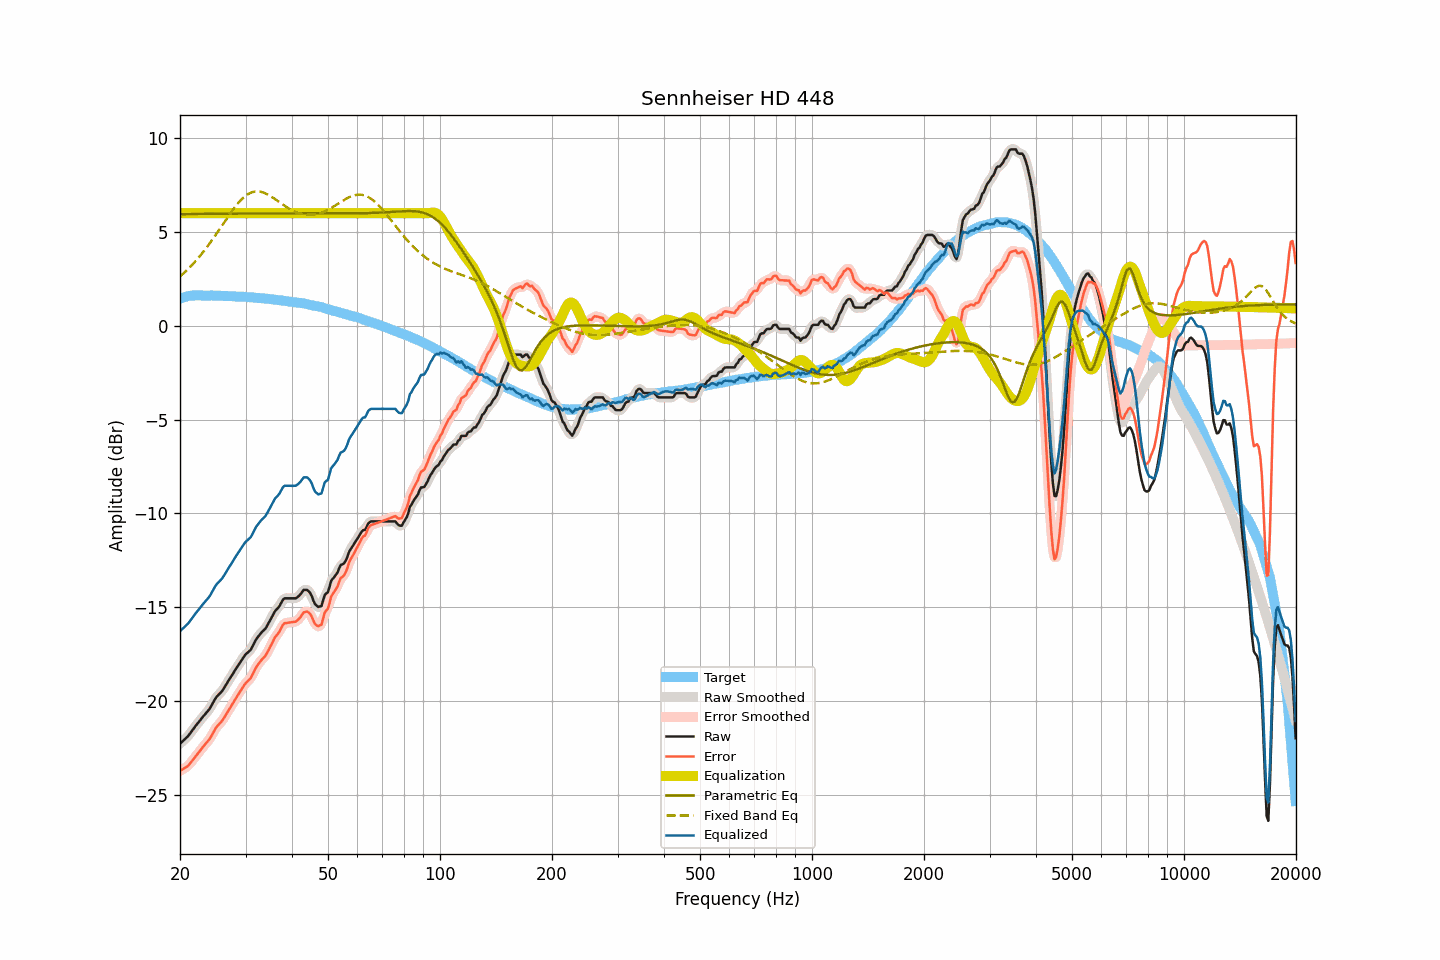

Source data for this figure (header and first rows):
frequency, raw, smoothed, error, error_smoothed, equalization, parametric_eq, fixed_band_eq, equalized_raw, equalized_smoothed, target
20.00, -22.28, -22.27, -23.73, -23.72, 6.00, 5.95, 2.63, -16.28, -16.27, 1.45
20.20, -22.20, -22.20, -23.68, -23.68, 6.00, 5.95, 2.70, -16.20, -16.20, 1.48
20.40, -22.12, -22.13, -23.63, -23.63, 6.00, 5.95, 2.78, -16.12, -16.13, 1.51
20.61, -22.04, -22.04, -23.57, -23.57, 6.00, 5.95, 2.86, -16.04, -16.04, 1.53
20.81, -21.96, -21.96, -23.51, -23.52, 6.00, 5.95, 2.94, -15.96, -15.96, 1.56
21.02, -21.88, -21.87, -23.46, -23.45, 6.00, 5.96, 3.02, -15.88, -15.87, 1.59
21.23, -21.76, -21.76, -23.35, -23.36, 6.00, 5.96, 3.11, -15.76, -15.76, 1.60
21.44, -21.65, -21.65, -23.25, -23.26, 6.00, 5.96, 3.20, -15.65, -15.65, 1.60
21.66, -21.53, -21.53, -23.14, -23.14, 6.00, 5.96, 3.29, -15.53, -15.53, 1.61
21.87, -21.42, -21.42, -23.03, -23.03, 6.00, 5.96, 3.38, -15.42, -15.42, 1.61
22.09, -21.30, -21.30, -22.92, -22.92, 6.00, 5.96, 3.48, -15.30, -15.30, 1.62
22.31, -21.20, -21.20, -22.82, -22.82, 6.00, 5.96, 3.58, -15.20, -15.20, 1.62
22.54, -21.09, -21.09, -22.71, -22.71, 6.00, 5.96, 3.68, -15.09, -15.09, 1.62
22.76, -20.98, -20.98, -22.60, -22.60, 6.00, 5.96, 3.78, -14.98, -14.98, 1.62
22.99, -20.87, -20.87, -22.48, -22.49, 6.00, 5.96, 3.89, -14.87, -14.87, 1.61
23.22, -20.77, -20.77, -22.38, -22.38, 6.00, 5.96, 4.00, -14.77, -14.77, 1.61
23.45, -20.67, -20.67, -22.28, -22.28, 6.00, 5.96, 4.11, -14.67, -14.67, 1.61
23.69, -20.57, -20.57, -22.18, -22.18, 6.00, 5.96, 4.22, -14.57, -14.57, 1.61
23.92, -20.47, -20.46, -22.07, -22.07, 6.00, 5.96, 4.34, -14.47, -14.46, 1.61
24.16, -20.34, -20.33, -21.95, -21.94, 6.00, 5.96, 4.46, -14.34, -14.33, 1.62
24.40, -20.18, -20.18, -21.79, -21.79, 6.00, 5.96, 4.57, -14.18, -14.18, 1.62
24.65, -20.03, -20.03, -21.64, -21.64, 6.00, 5.96, 4.70, -14.03, -14.03, 1.60
24.89, -19.88, -19.88, -21.48, -21.49, 6.00, 5.97, 4.82, -13.88, -13.88, 1.60
25.14, -19.76, -19.77, -21.36, -21.37, 6.00, 5.97, 4.95, -13.76, -13.77, 1.60
25.39, -19.67, -19.67, -21.27, -21.27, 6.00, 5.97, 5.07, -13.67, -13.67, 1.60
25.65, -19.58, -19.58, -21.18, -21.18, 6.00, 5.97, 5.20, -13.58, -13.58, 1.60
25.91, -19.49, -19.48, -21.08, -21.07, 6.00, 5.97, 5.33, -13.49, -13.48, 1.59
26.16, -19.37, -19.37, -20.96, -20.96, 6.00, 5.97, 5.45, -13.37, -13.37, 1.59
26.43, -19.23, -19.23, -20.82, -20.82, 6.00, 5.97, 5.58, -13.23, -13.23, 1.59
26.69, -19.09, -19.09, -20.68, -20.68, 6.00, 5.97, 5.71, -13.09, -13.09, 1.59
26.96, -18.94, -18.95, -20.53, -20.53, 6.00, 5.97, 5.83, -12.94, -12.95, 1.58
27.23, -18.81, -18.81, -20.39, -20.39, 6.00, 5.97, 5.96, -12.81, -12.81, 1.58
27.50, -18.67, -18.67, -20.25, -20.25, 6.00, 5.97, 6.08, -12.67, -12.67, 1.58
27.77, -18.53, -18.53, -20.10, -20.11, 6.00, 5.97, 6.19, -12.53, -12.53, 1.57
28.05, -18.40, -18.39, -19.97, -19.96, 6.00, 5.97, 6.31, -12.40, -12.39, 1.57
28.33, -18.26, -18.26, -19.82, -19.82, 6.00, 5.97, 6.42, -12.26, -12.26, 1.56
28.62, -18.13, -18.13, -19.69, -19.69, 6.00, 5.98, 6.52, -12.13, -12.13, 1.56
28.90, -18.00, -18.00, -19.55, -19.55, 6.00, 5.98, 6.62, -12.00, -12.00, 1.55
29.19, -17.87, -17.87, -19.41, -19.42, 6.00, 5.98, 6.71, -11.87, -11.87, 1.54
29.48, -17.74, -17.73, -19.29, -19.28, 6.00, 5.98, 6.79, -11.74, -11.73, 1.55
29.78, -17.61, -17.61, -19.15, -19.16, 6.00, 5.98, 6.87, -11.61, -11.61, 1.54
30.08, -17.50, -17.51, -19.04, -19.05, 6.00, 5.98, 6.94, -11.50, -11.51, 1.54
30.38, -17.43, -17.43, -18.96, -18.96, 6.00, 5.98, 7.00, -11.43, -11.43, 1.53
30.68, -17.35, -17.35, -18.87, -18.87, 6.00, 5.98, 7.05, -11.35, -11.35, 1.52
30.99, -17.27, -17.25, -18.78, -18.76, 6.00, 5.98, 7.09, -11.27, -11.25, 1.51
31.30, -17.11, -17.11, -18.62, -18.62, 6.00, 5.98, 7.12, -11.11, -11.11, 1.51
31.61, -16.94, -16.94, -18.45, -18.45, 6.00, 5.98, 7.15, -10.94, -10.94, 1.51
31.93, -16.77, -16.78, -18.27, -18.28, 6.00, 5.98, 7.16, -10.77, -10.78, 1.50
32.24, -16.64, -16.64, -18.12, -18.13, 6.00, 5.98, 7.17, -10.64, -10.64, 1.48
32.57, -16.53, -16.52, -18.01, -18.00, 6.00, 5.98, 7.16, -10.53, -10.52, 1.48
32.89, -16.42, -16.42, -17.90, -17.89, 6.00, 5.99, 7.15, -10.42, -10.42, 1.48
33.22, -16.32, -16.33, -17.78, -17.80, 6.00, 5.99, 7.13, -10.32, -10.33, 1.46
33.55, -16.24, -16.24, -17.70, -17.70, 6.00, 5.99, 7.10, -10.24, -10.24, 1.46
33.89, -16.16, -16.14, -17.61, -17.59, 6.00, 5.99, 7.06, -10.16, -10.14, 1.45
34.23, -16.02, -16.02, -17.47, -17.46, 6.00, 5.99, 7.02, -10.02, -10.02, 1.45
34.57, -15.87, -15.87, -17.30, -17.31, 6.00, 5.99, 6.98, -9.87, -9.87, 1.43
34.92, -15.71, -15.71, -17.13, -17.14, 6.00, 5.99, 6.93, -9.71, -9.71, 1.42
35.27, -15.55, -15.55, -16.97, -16.96, 6.00, 5.99, 6.87, -9.55, -9.55, 1.42
35.62, -15.39, -15.39, -16.79, -16.79, 6.00, 5.99, 6.82, -9.39, -9.39, 1.40
35.97, -15.23, -15.25, -16.62, -16.64, 6.00, 5.99, 6.76, -9.23, -9.25, 1.39
... 635 more rows
